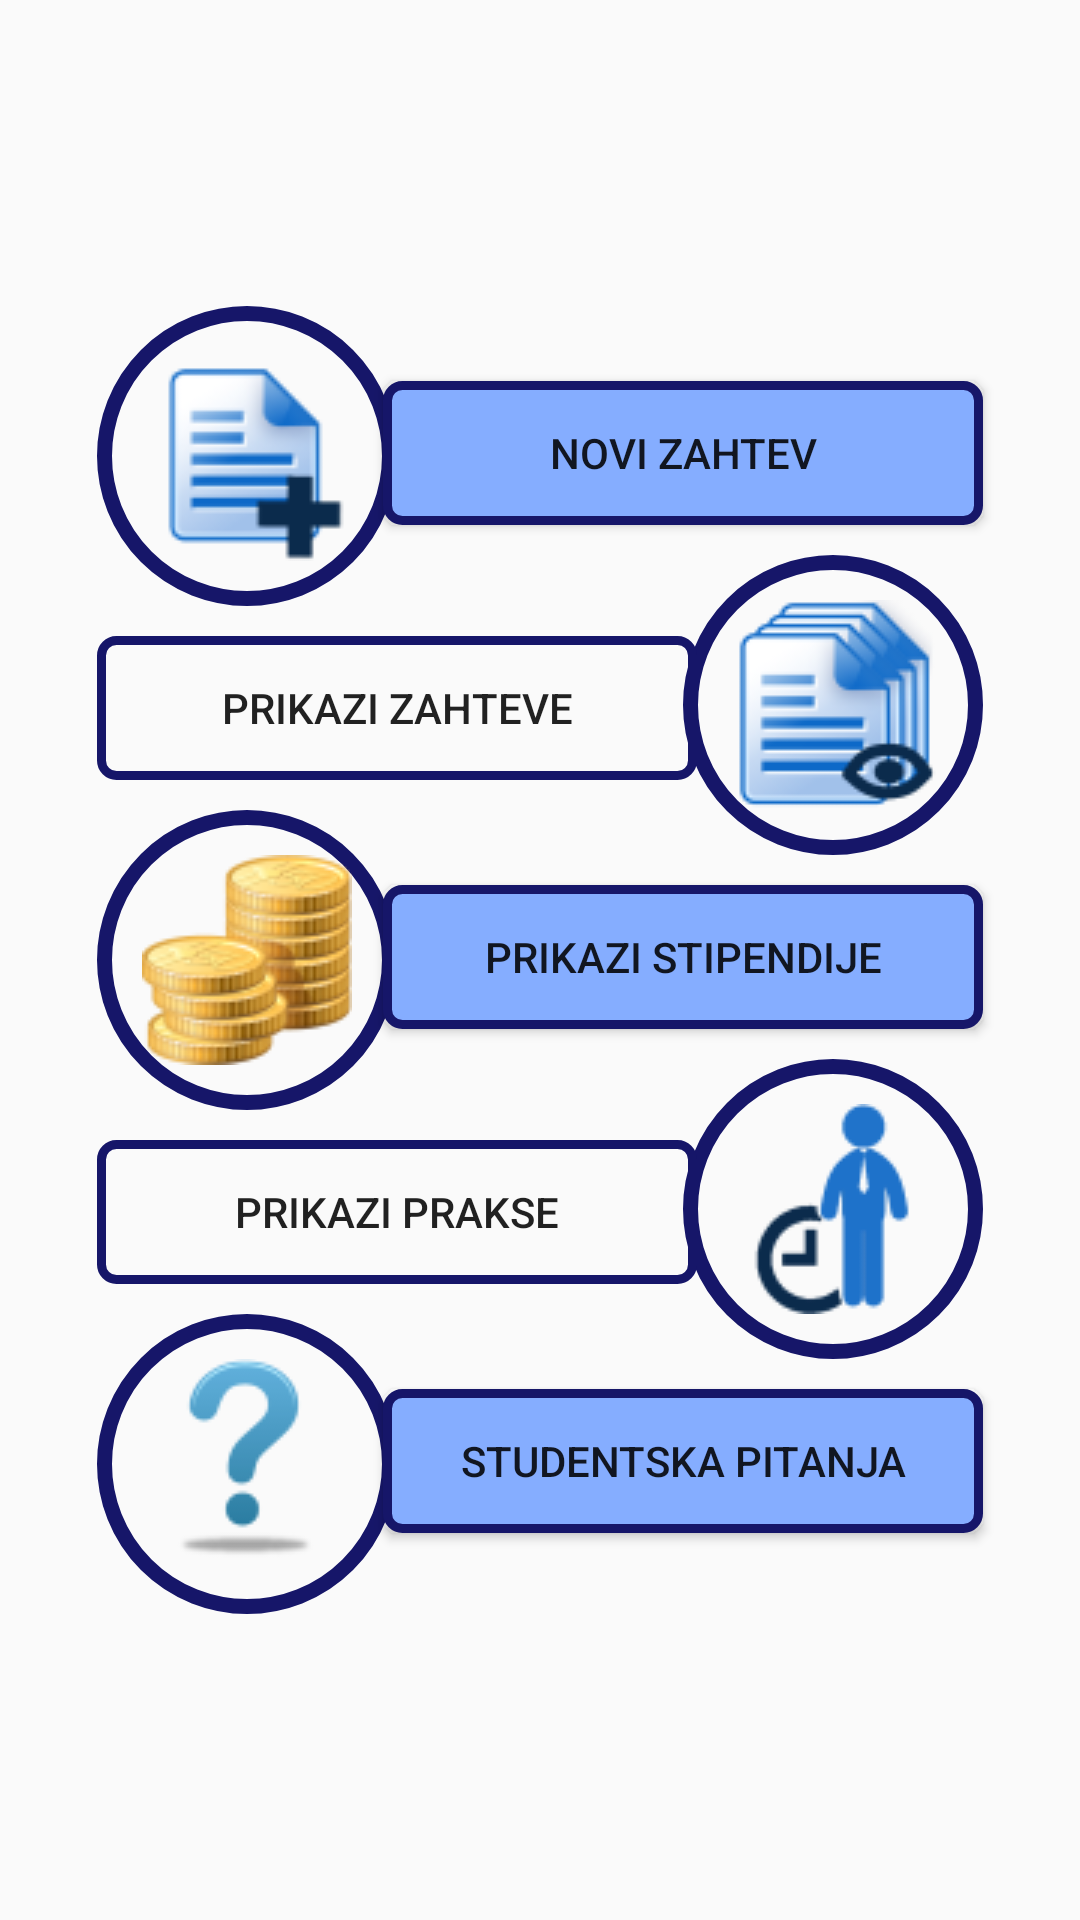

Produce the Android XML layout that renders to this screen, including the resource entries it uses.
<!-- AndroidManifest.xml: application theme AppTheme -->
<!-- res/layout/activity_main.xml -->
<?xml version="1.0" encoding="utf-8"?>
<RelativeLayout xmlns:android="http://schemas.android.com/apk/res/android"
    xmlns:tools="http://schemas.android.com/tools"
    android:layout_width="match_parent"
    android:layout_height="match_parent"
    android:gravity="center">
    
    <ImageButton android:id="@+id/imgBtnNewRequest"
        android:layout_width="wrap_content"
        android:layout_height="wrap_content"
        android:contentDescription="@string/new_request"
        android:background="@drawable/circle_button"
        android:src="@drawable/add_request"/>
        
    <Button android:id="@+id/btnNewRequest"
        android:layout_height="wrap_content"
        android:layout_width="200dp"
        android:layout_toRightOf="@id/imgBtnNewRequest"
        android:layout_marginTop="25dp"
        android:layout_marginLeft="-5dp"
        android:background="@drawable/blue_button"
        android:text="@string/new_request"/>
    
    
    
    <ImageButton android:id="@+id/imgBtnShowRequests"
        android:layout_width="wrap_content"
        android:layout_height="wrap_content"
        android:layout_below="@id/btnNewRequest"
        android:layout_alignRight="@id/btnNewRequest"
        android:layout_marginLeft="-5dp"
        android:layout_marginTop="10dp"
        android:contentDescription="@string/show_requests"
        android:background="@drawable/circle_button"
        android:src="@drawable/view_requests"/>
    
    <Button android:id="@+id/btnShowRequests"
        android:layout_height="wrap_content"
        android:layout_width="200dp"
        android:layout_toLeftOf="@id/imgBtnShowRequests"
        android:layout_below="@id/imgBtnNewRequest"
        android:layout_marginTop="10dp"
        android:background="@drawable/white_button"
        android:text="@string/show_requests"/>
    
    
    
    <ImageButton android:id="@+id/imgBtnShowSchoolarships"
        android:layout_width="wrap_content"
        android:layout_height="wrap_content"
        android:layout_below="@id/btnShowRequests"
        android:layout_marginTop="10dp"
        android:contentDescription="@string/show_schoolarships"
        android:background="@drawable/circle_button"
        android:src="@drawable/view_scholarships"/>
    
    <Button android:id="@+id/btnShowSchoolarships"
        android:layout_height="wrap_content"
        android:layout_width="200dp"
        android:layout_toRightOf="@id/imgBtnShowSchoolarships"
        android:layout_below="@id/imgBtnShowRequests"
        android:layout_marginTop="10dp"
        android:layout_marginLeft="-5dp"
        android:background="@drawable/blue_button"
        android:text="@string/show_schoolarships"/>
    
    
    
    <ImageButton android:id="@+id/imgBtnShowInternships"
        android:layout_width="wrap_content"
        android:layout_height="wrap_content"
        android:layout_below="@id/btnShowSchoolarships"
        android:layout_alignRight="@id/btnShowSchoolarships"
        android:layout_marginLeft="-5dp"
        android:layout_marginTop="10dp"
        android:contentDescription="@string/show_internships"
        android:background="@drawable/circle_button"
        android:src="@drawable/view_internships"/>
    
    <Button android:id="@+id/btnShowInternships"
        android:layout_height="wrap_content"
        android:layout_width="200dp"
        android:layout_toLeftOf="@id/imgBtnShowInternships"
        android:layout_below="@id/imgBtnShowSchoolarships"
        android:layout_marginTop="10dp"
        android:background="@drawable/white_button"
        android:text="@string/show_internships"/>
    
    
    
    <ImageButton android:id="@+id/informimg"
        android:layout_width="wrap_content"
        android:layout_height="wrap_content"
        android:layout_below="@id/btnShowInternships"
        android:layout_marginTop="10dp"
        android:contentDescription="@string/show_internships"
        android:background="@drawable/circle_button"
        android:src="@drawable/FAQ"/>
    
    <Button android:id="@+id/informbtn"
        android:layout_height="wrap_content"
        android:layout_width="200dp"
        android:layout_toRightOf="@id/informimg"
        android:layout_below="@id/imgBtnShowInternships"
        android:layout_marginTop="10dp"
        android:layout_marginLeft="-5dp"
        android:background="@drawable/blue_button"
        android:text="@string/questions"/>
    
</RelativeLayout>
<!-- resources referenced by this layout -->
<resources>
  <!-- drawable FAQ: png bitmap (drawable, 2519 bytes) -->
  <!-- drawable add_request: png bitmap (drawable, 5110 bytes) -->
  <!-- drawable blue_button (drawable) -->
  <?xml version="1.0" encoding="utf-8"?>
  <selector xmlns:android="http://schemas.android.com/apk/res/android" >
      
      <item android:state_pressed="false">
          <shape android:shape="rectangle">
          	<solid 
  		        android:color="@color/hysteria_lightblue"/>
  		     <corners
  		         android:radius="5dp" />
  		     <stroke 
  		         android:width="3dp"
  		         android:color="@color/hysteria_blue"/>
  		     <padding
  		         android:left="5dp"
  		         android:top="5dp"
  		         android:right="5dp"
  		         android:bottom="5dp" />    
          </shape>
      </item>
      
      <item android:state_pressed="true">
          <shape android:shape="rectangle">
          	<solid 
  		        android:color="@color/hysteria_lightblue"/>
  		     <corners
  		         android:radius="5dp" />
          	<stroke 
          	     android:width="3dp"
  		         android:color="@color/hysteria_grey"/>
  		     <padding
  		         android:left="5dp"
  		         android:top="5dp"
  		         android:right="5dp"
  		         android:bottom="5dp" />    
          </shape>
      </item>
  
  </selector>
  <!-- drawable circle_button (drawable) -->
  <?xml version="1.0" encoding="utf-8"?>
  <selector xmlns:android="http://schemas.android.com/apk/res/android" >
      
      <item android:state_pressed="false">
          <shape android:shape="oval">
          	<solid 
  		        android:color="#00000000"/>
  		     <stroke 
  		         android:width="5dp"
  		         android:color="@color/hysteria_blue"/>
  		     <size 
  		         android:width="100dp"
  		         android:height="100dp"/>  
          </shape>
      </item>
      
      <item android:state_pressed="true">
          <shape android:shape="oval">
          	<solid 
  		        android:color="#00000000"/>
          	<stroke 
          	     android:width="5dp"
  		         android:color="@color/hysteria_grey"/>
          	<size 
  		         android:width="100dp"
  		         android:height="100dp"/>  
          </shape>
      </item>
  
  </selector>
  <!-- drawable view_internships: png bitmap (drawable, 2278 bytes) -->
  <!-- drawable view_requests: png bitmap (drawable, 7415 bytes) -->
  <!-- drawable white_button (drawable) -->
  <?xml version="1.0" encoding="utf-8"?>
  <selector xmlns:android="http://schemas.android.com/apk/res/android" >
      
      <item android:state_pressed="false">
          <shape android:shape="rectangle">
          	<solid 
  		        android:color="#00000000"/>
  		     <corners
  		         android:radius="5dp" />
  		     <stroke 
  		         android:width="3dp"
  		         android:color="@color/hysteria_blue"/>
  		     <padding
  		         android:left="5dp"
  		         android:top="5dp"
  		         android:right="5dp"
  		         android:bottom="5dp" />    
          </shape>
      </item>
      
      <item android:state_pressed="true">
          <shape android:shape="rectangle">
          	<solid 
  		        android:color="#00000000"/>
  		     <corners
  		         android:radius="5dp" />
          	<stroke 
          	     android:width="3dp"
  		         android:color="@color/hysteria_grey"/>
  		     <padding
  		         android:left="5dp"
  		         android:top="5dp"
  		         android:right="5dp"
  		         android:bottom="5dp" />    
          </shape>
      </item>
  
  </selector>
  <string name="new_request">Novi zahtev</string>
  <string name="questions">Studentska pitanja</string>
  <string name="show_internships">Prikazi prakse</string>
  <string name="show_requests">Prikazi zahteve</string>
  <string name="show_schoolarships">Prikazi stipendije</string>
  <style name="AppTheme" parent="AppBaseTheme">
          
      </style>
  <color name="hysteria_lightblue">#85ADFF</color>
  <color name="hysteria_blue">#161669</color>
  <color name="hysteria_grey">#887373</color>
  <style name="AppBaseTheme" parent="Theme.AppCompat.Light">
          
      </style>
</resources>
